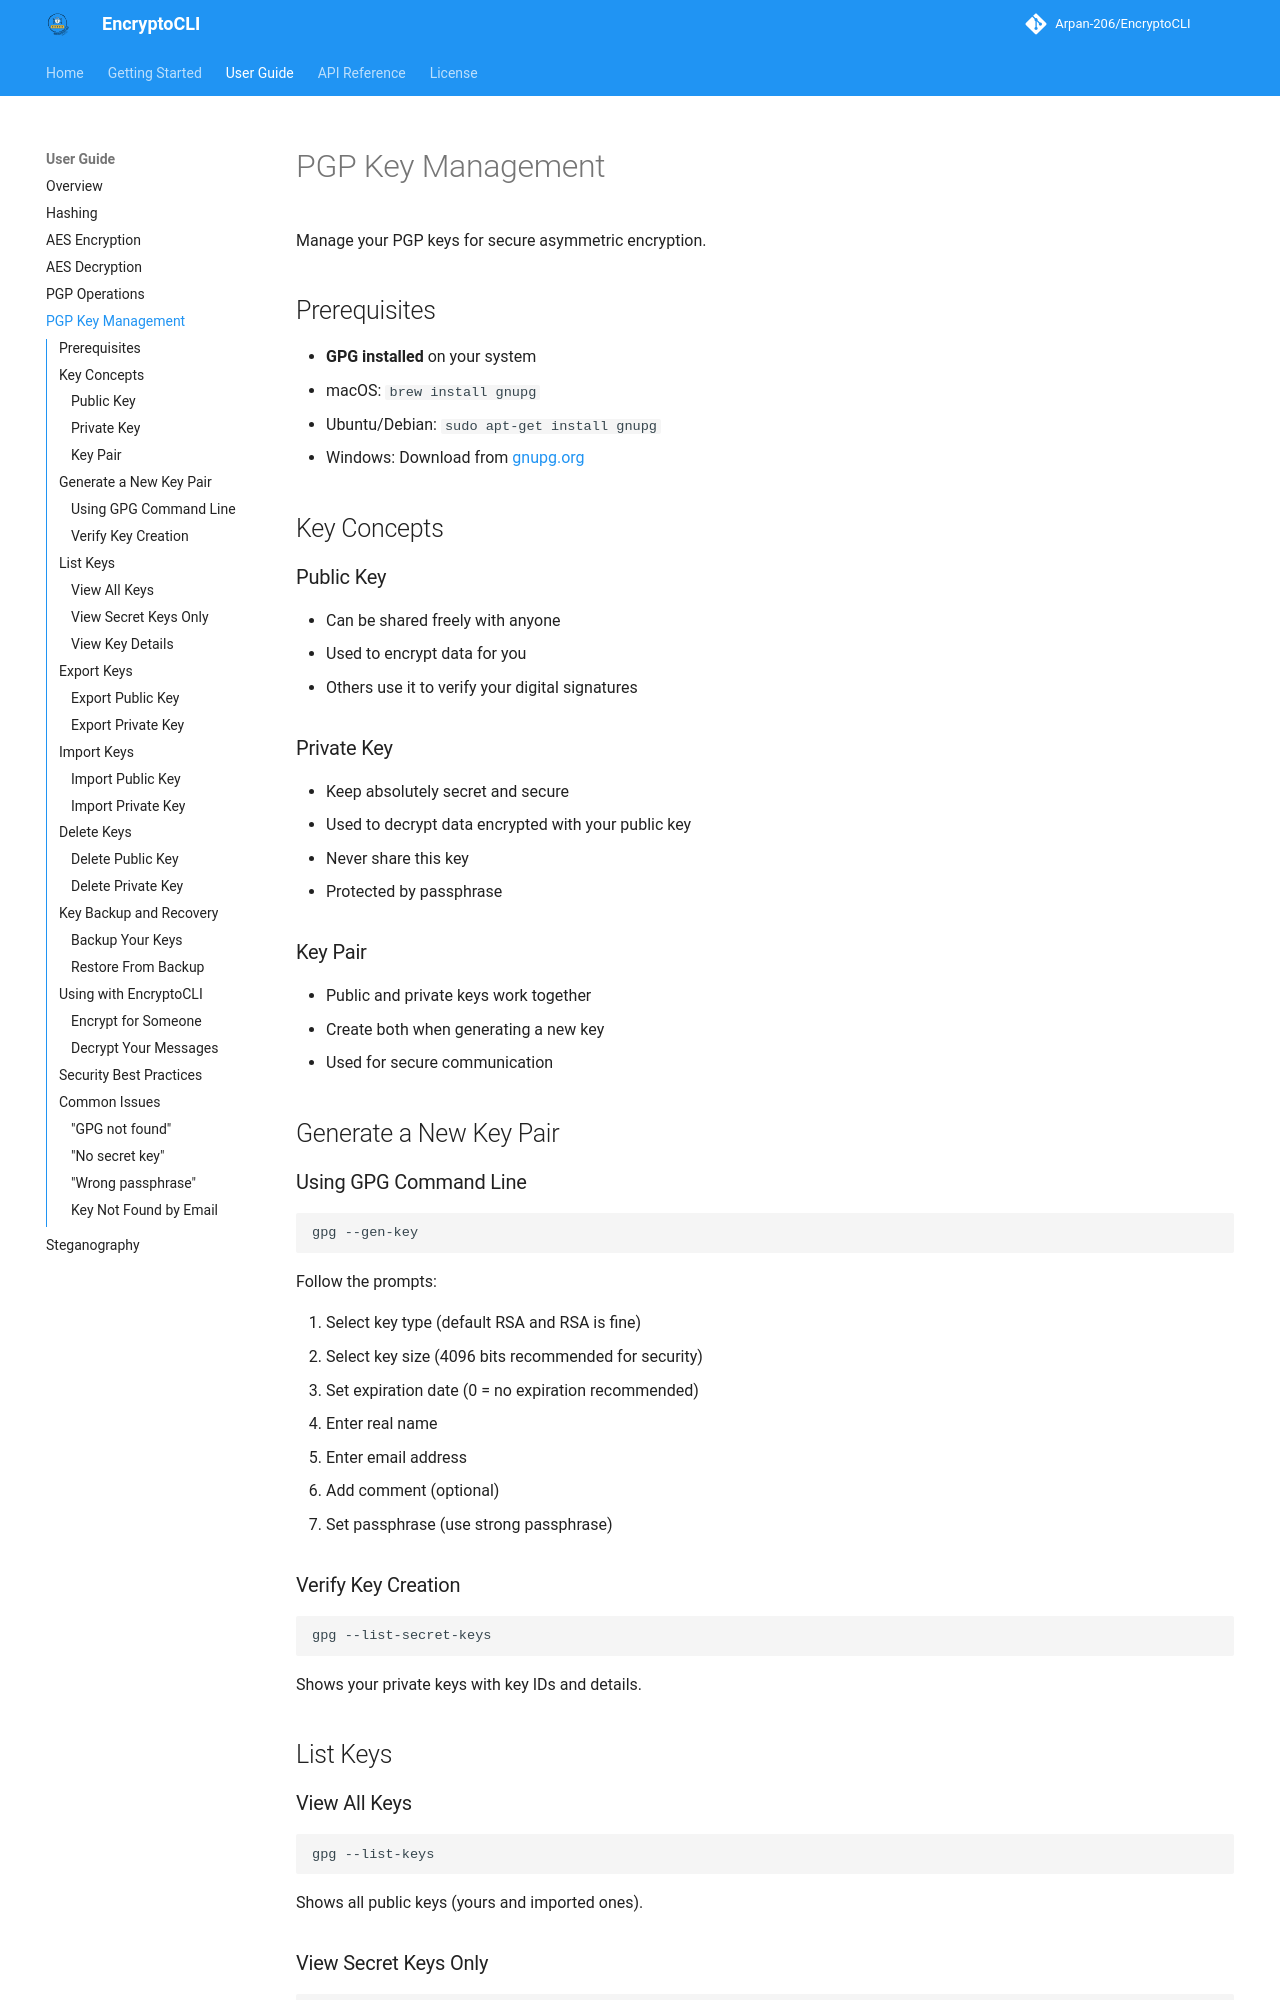

repository: Arpan-206/EncryptoCLI · page: user-guide/pgp-key-management/index.html · generator: mkdocs

# PGP Key Management

Manage your PGP keys for secure asymmetric encryption.

## Prerequisites

- **GPG installed** on your system
  - macOS: `brew install gnupg`
  - Ubuntu/Debian: `sudo apt-get install gnupg`
  - Windows: Download from [gnupg.org](https://www.gnupg.org/download/)

## Key Concepts

### Public Key

- Can be shared freely with anyone
- Used to encrypt data for you
- Others use it to verify your digital signatures

### Private Key

- Keep absolutely secret and secure
- Used to decrypt data encrypted with your public key
- Never share this key
- Protected by passphrase

### Key Pair

- Public and private keys work together
- Create both when generating a new key
- Used for secure communication

## Generate a New Key Pair

### Using GPG Command Line

```bash
gpg --gen-key
```

Follow the prompts:

1. Select key type (default RSA and RSA is fine)
2. Select key size (4096 bits recommended for security)
3. Set expiration date (0 = no expiration recommended)
4. Enter real name
5. Enter email address
6. Add comment (optional)
7. Set passphrase (use strong passphrase)

### Verify Key Creation

```bash
gpg --list-secret-keys
```

Shows your private keys with key IDs and details.

## List Keys

### View All Keys

```bash
gpg --list-keys
```

Shows all public keys (yours and imported ones).

### View Secret Keys Only

```bash
gpg --list-secret-keys
```

Shows only your private keys.
